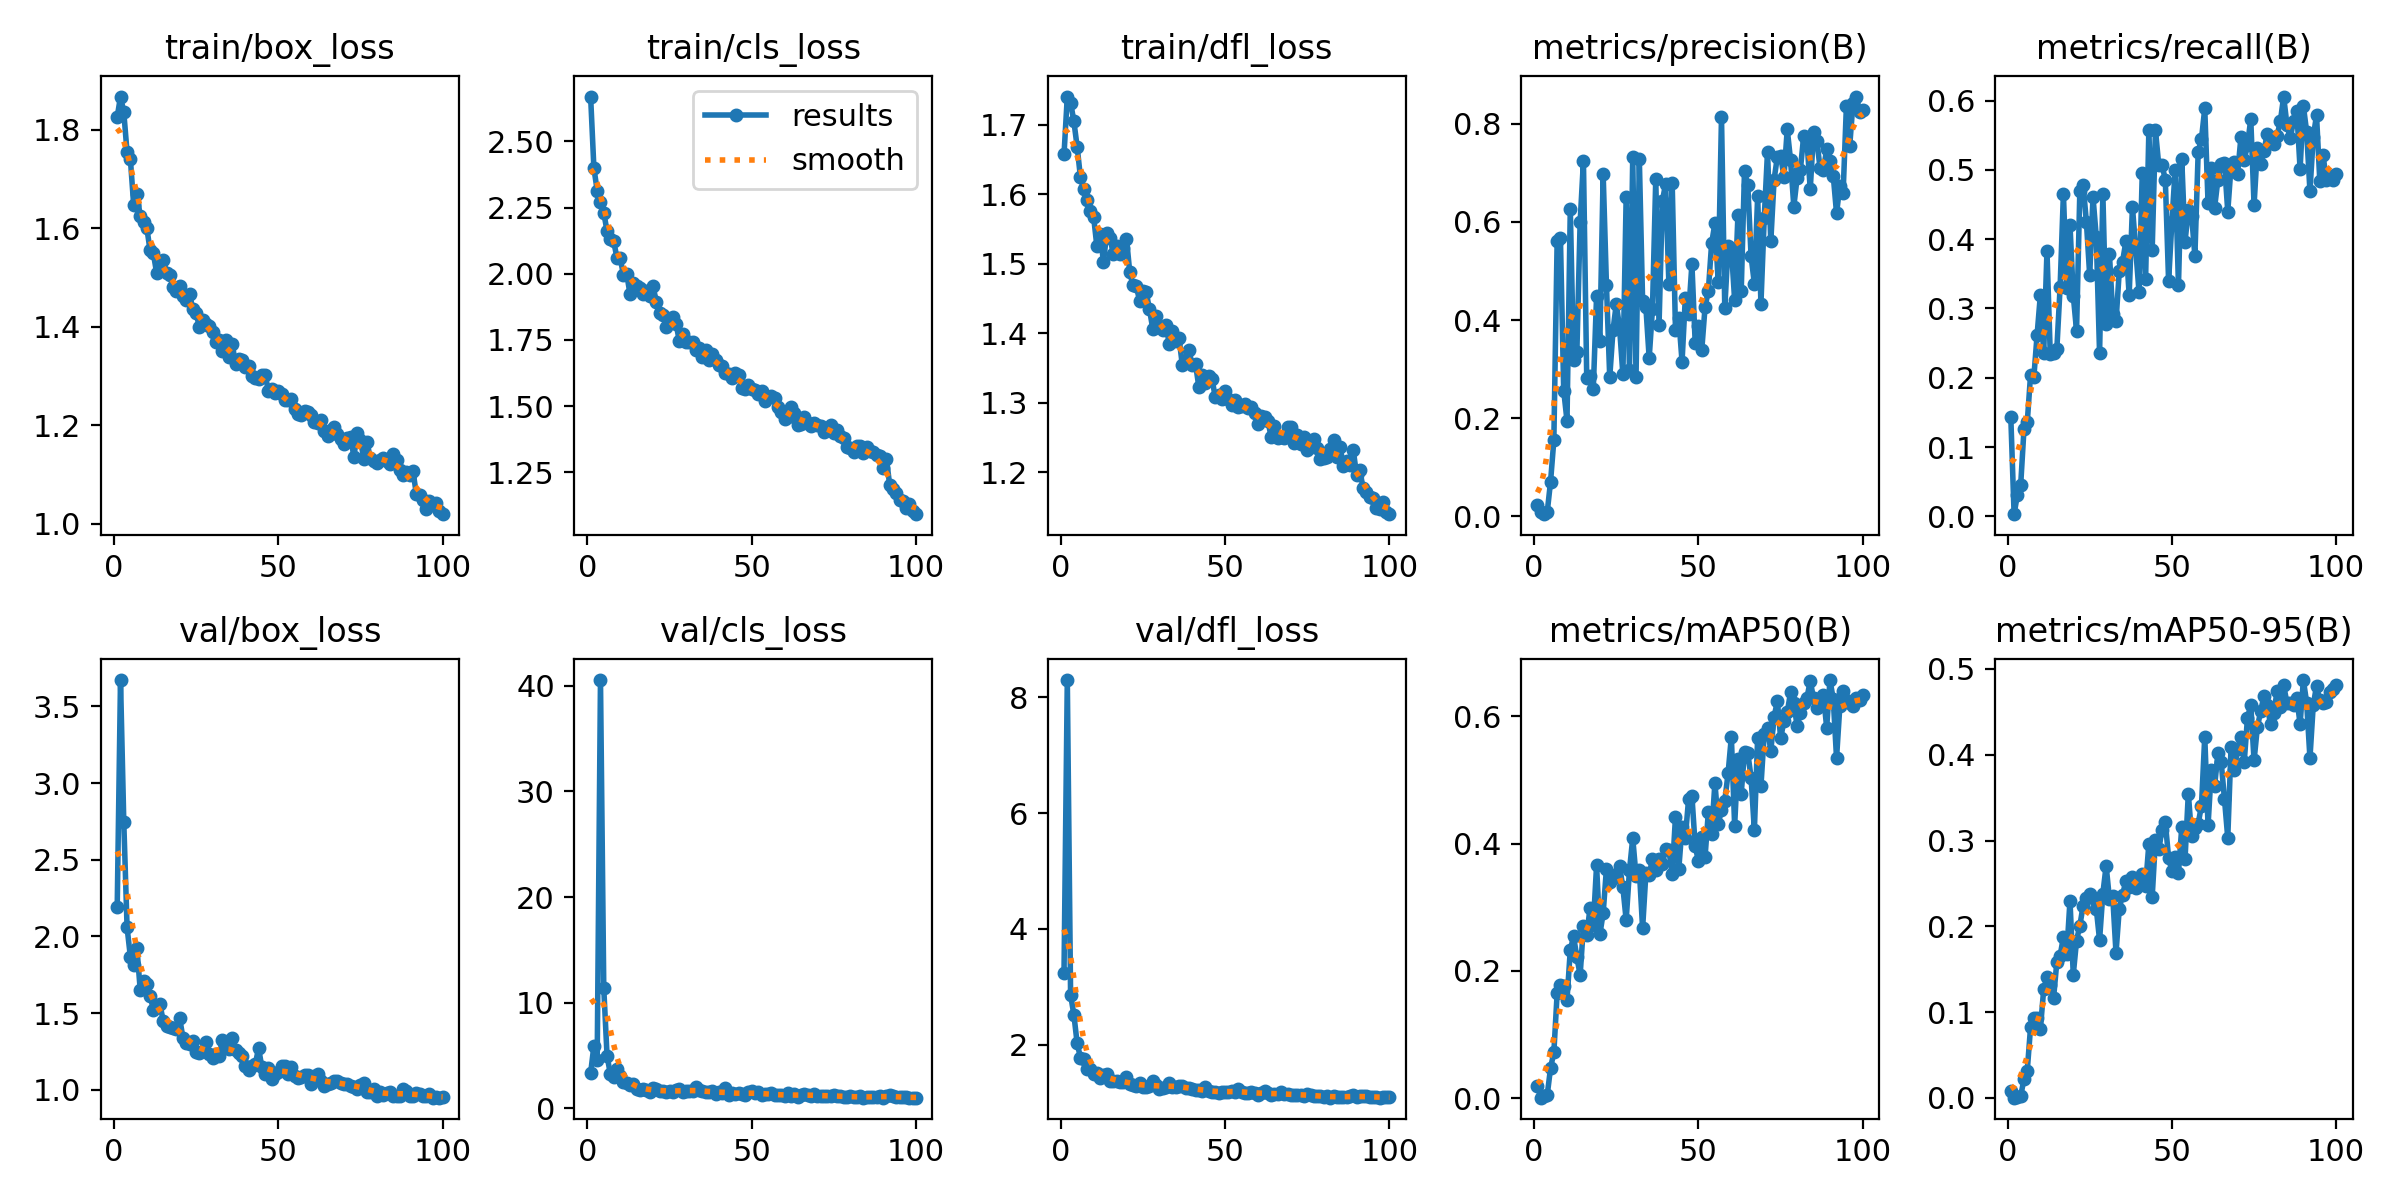

The file beside this chart, header and first rows:
epoch, time, train/box_loss, train/cls_loss, train/dfl_loss, metrics/precision(B), metrics/recall(B), metrics/mAP50(B), metrics/mAP50-95(B), val/box_loss, val/cls_loss, val/dfl_loss, lr/pg0, lr/pg1, lr/pg2
1, 309.6, 1.826, 2.67, 1.657, 0.0227, 0.1426, 0.01962, 0.00863, 2.191, 3.334, 3.244, 0.0757, 0.0027, 0.0027
2, 649.1, 1.867, 2.399, 1.741, 0.00882, 0.00306, 0.00068, 0.00035, 3.671, 5.917, 8.296, 0.05045, 0.005446, 0.005446
3, 1002, 1.835, 2.314, 1.732, 0.00422, 0.03121, 0.00367, 0.00157, 2.744, 4.548, 2.86, 0.02514, 0.008136, 0.008136
4, 1357, 1.754, 2.271, 1.705, 0.00936, 0.04497, 0.00542, 0.00192, 2.059, 40.54, 2.517, 0.009703, 0.009703, 0.009703
5, 1711, 1.741, 2.231, 1.668, 0.07067, 0.1255, 0.04749, 0.02222, 1.868, 11.37, 2.023, 0.009604, 0.009604, 0.009604
6, 2072, 1.648, 2.161, 1.624, 0.1552, 0.1356, 0.0717, 0.03184, 1.815, 4.983, 1.779, 0.009505, 0.009505, 0.009505
7, 2428, 1.669, 2.13, 1.607, 0.5603, 0.2035, 0.1644, 0.08223, 1.923, 3.246, 1.746, 0.009406, 0.009406, 0.009406
8, 2783, 1.625, 2.124, 1.592, 0.5668, 0.2005, 0.1778, 0.09325, 1.651, 2.96, 1.587, 0.009307, 0.009307, 0.009307
9, 3132, 1.612, 2.061, 1.576, 0.2561, 0.262, 0.1762, 0.09294, 1.708, 3.69, 1.577, 0.009208, 0.009208, 0.009208
10, 3468, 1.601, 2.058, 1.568, 0.1947, 0.3201, 0.1545, 0.08085, 1.692, 3.043, 1.499, 0.009109, 0.009109, 0.009109
11, 3765, 1.555, 1.997, 1.525, 0.6264, 0.2356, 0.2324, 0.1264, 1.614, 2.542, 1.509, 0.00901, 0.00901, 0.00901
12, 4063, 1.549, 1.998, 1.543, 0.3192, 0.3829, 0.2541, 0.1407, 1.523, 2.416, 1.43, 0.008911, 0.008911, 0.008911
13, 4362, 1.509, 1.923, 1.503, 0.334, 0.2339, 0.2212, 0.1322, 1.538, 2.205, 1.475, 0.008812, 0.008812, 0.008812
14, 4660, 1.532, 1.965, 1.544, 0.6002, 0.2356, 0.1936, 0.1165, 1.557, 2.269, 1.495, 0.008713, 0.008713, 0.008713
15, 4954, 1.536, 1.954, 1.538, 0.7245, 0.2411, 0.2707, 0.1585, 1.448, 1.869, 1.375, 0.008614, 0.008614, 0.008614
16, 5257, 1.51, 1.947, 1.514, 0.2828, 0.3314, 0.2557, 0.1657, 1.413, 1.746, 1.372, 0.008515, 0.008515, 0.008515
17, 5567, 1.505, 1.925, 1.526, 0.2852, 0.4657, 0.2985, 0.1877, 1.41, 1.83, 1.37, 0.008416, 0.008416, 0.008416
18, 5877, 1.481, 1.937, 1.514, 0.2596, 0.3298, 0.2716, 0.1677, 1.404, 1.785, 1.352, 0.008317, 0.008317, 0.008317
19, 6203, 1.473, 1.916, 1.522, 0.4491, 0.4206, 0.3657, 0.2299, 1.396, 1.583, 1.358, 0.008218, 0.008218, 0.008218
20, 6524, 1.483, 1.953, 1.536, 0.3572, 0.3185, 0.2571, 0.1438, 1.467, 1.916, 1.437, 0.008119, 0.008119, 0.008119
21, 6836, 1.462, 1.892, 1.488, 0.6981, 0.2678, 0.2906, 0.1835, 1.338, 1.814, 1.328, 0.00802, 0.00802, 0.00802
22, 7150, 1.455, 1.853, 1.469, 0.4714, 0.4699, 0.3605, 0.2009, 1.302, 1.599, 1.297, 0.007921, 0.007921, 0.007921
23, 7465, 1.466, 1.843, 1.468, 0.2833, 0.4787, 0.3398, 0.2242, 1.301, 1.66, 1.283, 0.007822, 0.007822, 0.007822
24, 7784, 1.436, 1.8, 1.446, 0.3794, 0.4242, 0.3505, 0.2331, 1.319, 1.523, 1.333, 0.007723, 0.007723, 0.007723
25, 8443, 1.427, 1.827, 1.461, 0.4332, 0.3477, 0.3469, 0.2377, 1.246, 1.658, 1.276, 0.007624, 0.007624, 0.007624
26, 8760, 1.4, 1.837, 1.459, 0.3836, 0.4609, 0.3646, 0.2326, 1.238, 1.546, 1.275, 0.007525, 0.007525, 0.007525
27, 9072, 1.414, 1.812, 1.434, 0.289, 0.4029, 0.3311, 0.2206, 1.254, 1.72, 1.291, 0.007426, 0.007426, 0.007426
28, 9386, 1.406, 1.745, 1.406, 0.6508, 0.2353, 0.2799, 0.184, 1.309, 1.823, 1.371, 0.007327, 0.007327, 0.007327
29, 9699, 1.402, 1.774, 1.425, 0.298, 0.4654, 0.3577, 0.2382, 1.237, 1.514, 1.308, 0.007228, 0.007228, 0.007228
30, 10008, 1.389, 1.743, 1.409, 0.7323, 0.2782, 0.4085, 0.2706, 1.208, 1.616, 1.234, 0.007129, 0.007129, 0.007129
31, 10318, 1.368, 1.744, 1.405, 0.2841, 0.3787, 0.3492, 0.232, 1.231, 1.638, 1.25, 0.00703, 0.00703, 0.00703
32, 10618, 1.373, 1.743, 1.412, 0.7289, 0.2918, 0.3589, 0.2351, 1.218, 1.671, 1.263, 0.006931, 0.006931, 0.006931
33, 10913, 1.352, 1.711, 1.385, 0.4385, 0.2814, 0.2667, 0.169, 1.327, 2.025, 1.345, 0.006832, 0.006832, 0.006832
34, 11210, 1.374, 1.719, 1.403, 0.4261, 0.354, 0.3529, 0.2207, 1.303, 1.691, 1.278, 0.006733, 0.006733, 0.006733
35, 11509, 1.339, 1.684, 1.389, 0.3226, 0.3675, 0.3504, 0.237, 1.265, 1.605, 1.277, 0.006634, 0.006634, 0.006634
36, 11806, 1.364, 1.713, 1.393, 0.4226, 0.3967, 0.3762, 0.2525, 1.341, 1.581, 1.293, 0.006535, 0.006535, 0.006535
37, 12086, 1.325, 1.675, 1.354, 0.6867, 0.3189, 0.3586, 0.246, 1.257, 1.544, 1.291, 0.006436, 0.006436, 0.006436
38, 12363, 1.334, 1.696, 1.361, 0.3901, 0.4464, 0.3765, 0.2576, 1.24, 1.606, 1.257, 0.006337, 0.006337, 0.006337
39, 12642, 1.333, 1.674, 1.375, 0.6419, 0.3857, 0.3678, 0.2447, 1.219, 1.389, 1.246, 0.006238, 0.006238, 0.006238
40, 12923, 1.318, 1.655, 1.355, 0.678, 0.3239, 0.3918, 0.2563, 1.156, 1.589, 1.23, 0.006139, 0.006139, 0.006139
41, 13201, 1.321, 1.653, 1.356, 0.4733, 0.4961, 0.3899, 0.2615, 1.128, 1.439, 1.222, 0.00604, 0.00604, 0.00604
42, 13480, 1.3, 1.623, 1.323, 0.6791, 0.3422, 0.3518, 0.2472, 1.156, 1.885, 1.22, 0.005941, 0.005941, 0.005941
43, 13759, 1.296, 1.621, 1.34, 0.3793, 0.5577, 0.4418, 0.2962, 1.166, 1.311, 1.204, 0.005842, 0.005842, 0.005842
44, 14038, 1.295, 1.605, 1.328, 0.4038, 0.384, 0.3594, 0.2337, 1.272, 1.46, 1.267, 0.005743, 0.005743, 0.005743
45, 14318, 1.303, 1.625, 1.338, 0.3152, 0.5576, 0.4266, 0.3012, 1.148, 1.37, 1.204, 0.005644, 0.005644, 0.005644
46, 14596, 1.302, 1.616, 1.335, 0.4458, 0.507, 0.4093, 0.2896, 1.104, 1.442, 1.18, 0.005545, 0.005545, 0.005545
47, 14880, 1.27, 1.569, 1.308, 0.4131, 0.5069, 0.4705, 0.3126, 1.142, 1.334, 1.183, 0.005446, 0.005446, 0.005446
48, 15162, 1.273, 1.566, 1.311, 0.5139, 0.486, 0.4751, 0.3212, 1.068, 1.27, 1.169, 0.005347, 0.005347, 0.005347
49, 15442, 1.265, 1.58, 1.306, 0.353, 0.3392, 0.3961, 0.2799, 1.104, 1.507, 1.183, 0.005248, 0.005248, 0.005248
50, 15722, 1.27, 1.566, 1.317, 0.3869, 0.425, 0.3718, 0.2645, 1.115, 1.637, 1.186, 0.005149, 0.005149, 0.005149
51, 16002, 1.264, 1.56, 1.306, 0.3395, 0.5001, 0.41, 0.2811, 1.153, 1.418, 1.189, 0.00505, 0.00505, 0.00505
52, 16283, 1.251, 1.548, 1.297, 0.4265, 0.3332, 0.3791, 0.262, 1.153, 1.589, 1.201, 0.004951, 0.004951, 0.004951
53, 16563, 1.252, 1.556, 1.304, 0.4599, 0.5158, 0.4494, 0.3154, 1.103, 1.23, 1.187, 0.004852, 0.004852, 0.004852
54, 16843, 1.253, 1.518, 1.294, 0.5565, 0.396, 0.4156, 0.2788, 1.151, 1.391, 1.229, 0.004753, 0.004753, 0.004753
55, 17123, 1.233, 1.534, 1.296, 0.5972, 0.4427, 0.4955, 0.3548, 1.091, 1.351, 1.19, 0.004654, 0.004654, 0.004654
56, 17401, 1.224, 1.538, 1.298, 0.4778, 0.4339, 0.4305, 0.305, 1.076, 1.443, 1.167, 0.004555, 0.004555, 0.004555
57, 17681, 1.22, 1.532, 1.292, 0.8139, 0.3761, 0.4529, 0.3144, 1.084, 1.244, 1.168, 0.004456, 0.004456, 0.004456
58, 17959, 1.228, 1.498, 1.293, 0.4236, 0.5259, 0.4672, 0.3197, 1.1, 1.261, 1.185, 0.004357, 0.004357, 0.004357
59, 18237, 1.227, 1.479, 1.285, 0.5506, 0.5445, 0.51, 0.3407, 1.096, 1.231, 1.163, 0.004258, 0.004258, 0.004258
60, 18521, 1.22, 1.45, 1.269, 0.5465, 0.5886, 0.5675, 0.4213, 1.039, 1.146, 1.129, 0.004159, 0.004159, 0.004159
... 40 more rows
